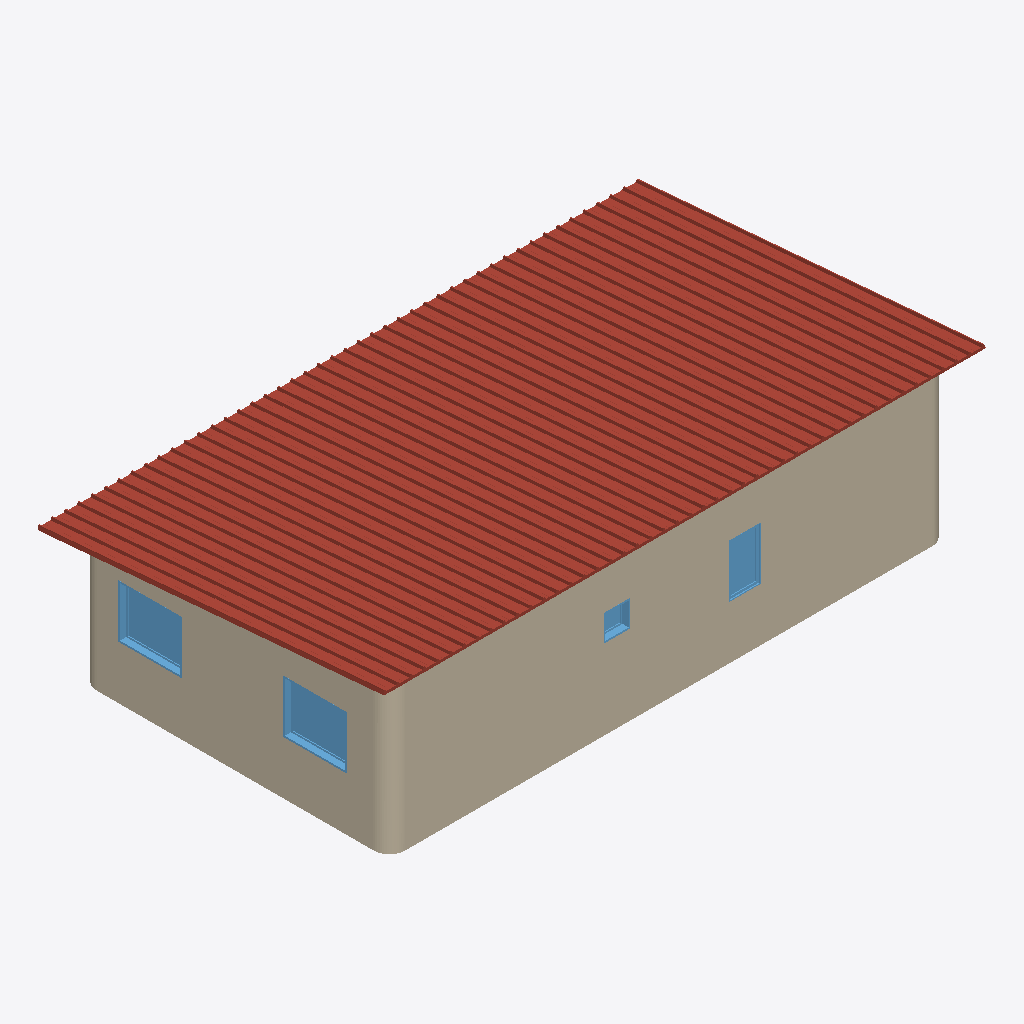
Isometric view of an IFC building model (IFC-SPF (STEP), schema IFC2X3, length unit metre), seen from the south-west, elements coloured by IFC class: 5 walls (beige), 4 windows (light blue), 1 roof (red-brown).
Extent 11.3 m × 6.5 m × 3.1 m (x, y, z). Storeys (3): +0.00 at 0.00 m; +2.50 at 2.50 m; +3.00 at 3.00 m. Elements (28): 16 IfcWallStandardCase, 8 IfcWindow, 3 IfcDoor, 1 IfcRoof.

HEADER;
FILE_DESCRIPTION(('ViewDefinition [CoordinationView_V2.0]','RevitIdentifiers [ContentGUID: 0294d567-0ff5-4983-abd4-69748a7dac5d, VersionGUID: 105b3498-96a0-4707-95d9-68dae0f30051, NumberOfSaves: 10]','CoordinateReference [CoordinateBase: Coordenadas compartidas]'),'2;1');
FILE_NAME('Modelo Arquitecta.ifc','2025-12-18T09:35:57-03:00',(''),(''),'ODA SDAI 24.12','Autodesk Revit 25.4.30.30 (ESP) - IFC 25.4.30.30','');
FILE_SCHEMA(('IFC2X3'));
ENDSEC;
DATA;
#29=IFCPROJECT('02bDLd3$L9WwlKQNHrWbEj',#18,'0001',$,$,'Nombre de proyecto','Estado de proyecto',(#24),#3099);
#48=IFCSITE('02bDLd3$L9WwlKQNHrWbEl',#18,'Default',$,$,#47,$,$,.ELEMENT.,(40,24,0,5493),(-3,-40,-59,-880065),0.0,$,$);
#34=IFCBUILDING('02bDLd3$L9WwlKQNHrWbEi',#18,'',$,$,#32,$,'',.ELEMENT.,$,$,#33);
#37=IFCBUILDINGSTOREY('3Aw$FV5MbAufEo59pkoNgA',#18,'+0.00',$,'Nivel:Extremo inicial 8 mm',#36,$,'+0.00',.ELEMENT.,0.0);
#41=IFCBUILDINGSTOREY('2KFGriFlf6_OdvgzjAiyII',#18,'+2.50',$,'Nivel:Extremo inicial 8 mm',#40,$,'+2.50',.ELEMENT.,2.4999999999999996);
#45=IFCBUILDINGSTOREY('2KFGriFlf6_OdvgzjAizj_',#18,'+3.00',$,'Nivel:Extremo inicial 8 mm',#44,$,'+3.00',.ELEMENT.,2.9999999999999996);
#343=IFCROOF('3$8ftICunDrAeLt21Hpqzw',#18,'Cristalera inclinada:FTB_Cobertura_PC_1000x050_D:155837',$,'Cristalera inclinada:FTB_Cobertura_PC_1000x050_D',#342,$,'155837',.NOTDEFINED.);
#130=IFCWALLSTANDARDCASE('2KFGriFlf6_OdvgzjAizWP',#18,'Muro básico:Muro 18:152425',$,'Muro básico:Muro 18',#102,#106,'152425');
#79=IFCWALLSTANDARDCASE('2KFGriFlf6_OdvgzjAizca',#18,'Muro básico:Muro 18:152276',$,'Muro básico:Muro 18',#51,#55,'152276');
#1924=IFCWALLSTANDARDCASE('03VSnfYMbAUvzM8xWC2oXs',#18,'Muro básico:Muro 18:159660',$,'Muro básico:Muro 18',#1887,#1893,'159660');
#2343=IFCWINDOW('0uB1QuhiH9EvvtiHPCgCFp',#18,'Fijo:V01:162803',$,'Fijo:V01',#2948,#2339,'162803',0.9999999999999951,1.1999999999999995);
#2354=IFCWINDOW('0uB1QuhiH9EvvtiHPCgCHI',#18,'Fijo:V01:162898',$,'Fijo:V01',#2963,#2350,'162898',0.9999999999999951,1.199999999999999);
#2365=IFCWINDOW('0uB1QuhiH9EvvtiHPCgCIY',#18,'Fijo:V02:162978',$,'Fijo:V02',#2993,#2361,'162978',0.9999999999999951,0.5999999999999995);
#1876=IFCWALLSTANDARDCASE('03VSnfYMbAUvzM8xWC2oZK',#18,'Muro básico:Muro 18:159502',$,'Muro básico:Muro 18',#1839,#1845,'159502');
#1786=IFCWALLSTANDARDCASE('03VSnfYMbAUvzM8xWC2ogo',#18,'Muro básico:Muro 18:159080',$,'Muro básico:Muro 18',#1755,#1761,'159080');
#2329=IFCWINDOW('1TgAafWJj4jhW6xrXTDAT6',#18,'Fijo:V03:162582',$,'Fijo:V03',#2978,#2325,'162582',0.4999999999999965,0.5);
ENDSEC;
